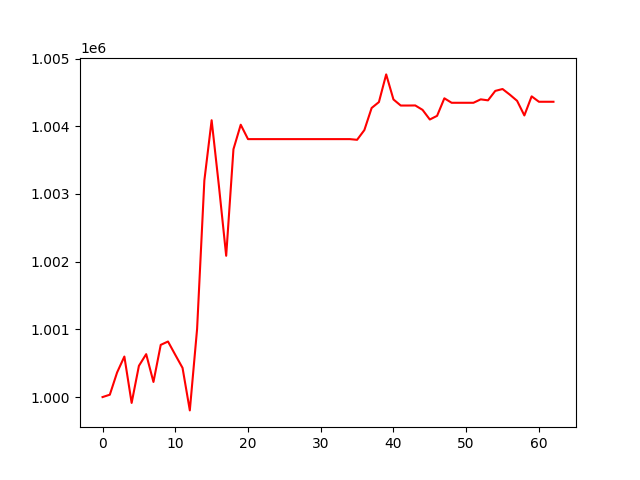

The table this chart was drawn from, first rows:
, 0
0, 1000000
1, 1000035
2, 1000363
3, 1000599
4, 999913
5, 1000461
6, 1000634
7, 1000223
8, 1000771
9, 1000821
10, 1000624
11, 1000431
12, 999803
13, 1001006
14, 1003201
15, 1004089
16, 1003119
17, 1002087
18, 1003661
19, 1004023
20, 1003810
21, 1003810
22, 1003810
23, 1003810
24, 1003810
25, 1003810
26, 1003810
27, 1003810
28, 1003810
29, 1003810
30, 1003810
31, 1003810
32, 1003810
33, 1003810
34, 1003810
35, 1003800
36, 1003944
37, 1004270
38, 1004357
39, 1004766
40, 1004396
41, 1004306
42, 1004306
43, 1004307
44, 1004242
45, 1004100
46, 1004154
47, 1004413
48, 1004347
49, 1004347
50, 1004347
51, 1004347
52, 1004398
53, 1004383
54, 1004522
55, 1004550
56, 1004467
57, 1004376
58, 1004160
59, 1004442
... 3 more rows
